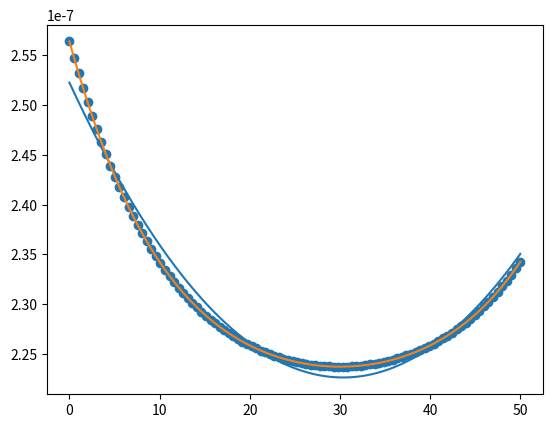

The matplotlib source for this figure:
import numpy as np
import math as m
import matplotlib.pyplot as plt
def task3():
    # define constants
    c = 299792458 # speed of light
    d = 60
    y = 15 # the constant height
    
    # define the independent variable x
    x = np.linspace(0,50,100)
    
    # define t
    t = [(1/c) * ((m.sqrt((i**2) + (y**2))) + m.sqrt(((d-i)**2) + (y**2))) for i in x]
    
    best_fit_ = np.polyfit(x, t, 2)
    coefs = np.poly1d(best_fit_)
    
    a = coefs[0]
    b = coefs[1]
    c = coefs[2]
    
    print(coefs)
    
    x_new = np.linspace(x[0], x[-1],1000)
    y_new = coefs(x_new)
    
    plt.scatter(x,t)
    plt.plot(x_new, y_new)
    plt.show()
    
task3()

import numpy as np
import math as m
import matplotlib.pyplot as plt
def task3():
    # define constants
    c = 299792458 # speed of light
    d = 60
    y = 15 # the constant height
    
    # define the independent variable x
    x = np.linspace(0,50,100)
    
    # define t
    t = (1/c) * (np.sqrt(x**2 + y**2) + np.sqrt((d-x)**2 + y**2))

    plt.plot(x,t)
    plt.show()
    
task3()